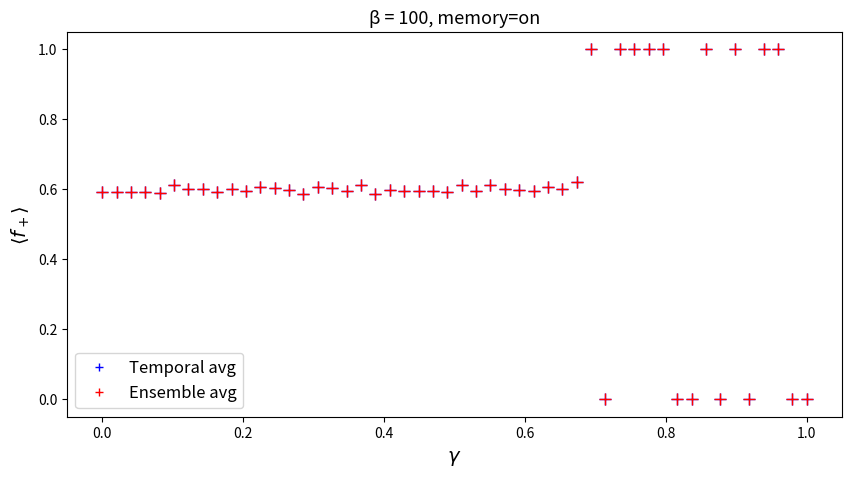

Recreate this plot in Python.
import numpy as np
import matplotlib.pyplot as plt
import matplotlib.lines as mlines
import os
import time

def run_simulation(N, T, b, p, gamma_values, m, num_simulations, memory=True, output_dir="results"):
    """
    Run ensemble simulations of an imitation dynamics model with or without memory.

    Parameters:
    - N: number of agents
    - T: number of time steps
    - b: inverse temperature (sensitivity)
    - p: probability of external signal X being +1
    - gamma_values: array of gamma (social conformity weight)
    - m: memory window (used only if memory=True)
    - num_simulations: number of simulations per gamma
    - memory: use memory-based dynamics if True
    - output_dir: directory to save plot
    """

    os.makedirs(output_dir, exist_ok=True)
    timestamp = time.strftime("%Y%m%d-%H%M%S")
    results = []

    plt.figure(figsize=(10, 5))

    for gamma in gamma_values:
        temporal_means = []

        for sim in range(num_simulations):
            s = np.ones(N) if np.random.rand() < 0.5 else np.zeros(N)
            f_p_vec = []
            X_vec = []

            for t in range(T):
                f_p = np.mean(s)
                f_p_vec.append(f_p)

                X = 1 if np.random.rand() < p else -1
                X_vec.append(X)

                # Compute effective external signal
                if memory and t >= m:
                    X_eff = np.mean(X_vec[-m:])
                else:
                    X_eff = X

                # Payoffs
                p_plus = gamma * f_p + (1 - gamma) * X_eff
                p_minus = gamma * (1 - f_p) - (1 - gamma) * X_eff

                # Boltzmann probability to switch
                p_flip = np.exp(b * p_plus) / (np.exp(b * p_plus) + np.exp(b * p_minus))

                # Update agent states
                s = (np.random.rand(N) < p_flip).astype(int)

            # Compute temporal mean for this run
            temp_mean = np.mean(f_p_vec)
            temporal_means.append(temp_mean)

            # Blue: each simulation’s temporal average
            plt.plot(gamma, temp_mean, '+', color='b', markersize=8)

        overall_mean = np.mean(temporal_means)

        # Red: average across simulations
        plt.plot(gamma, overall_mean, '+', color='r', markersize=8)

        # Store results
        for tm in temporal_means:
            results.append((gamma, tm, overall_mean))

    # Plot formatting
    plt.xlabel(r'$\gamma$', fontsize=14)
    plt.ylabel(r'$\langle f_+ \rangle$', fontsize=14)
    plt.title(f'β = {b}, memory={"on" if memory else "off"}', fontsize=13)

    blue_dot = mlines.Line2D([], [], color='b', marker='+', linestyle='None', label='Temporal avg')
    red_dot = mlines.Line2D([], [], color='r', marker='+', linestyle='None', label='Ensemble avg')
    plt.legend(handles=[blue_dot, red_dot], loc='lower left', fontsize=12)

    # Save figure
    filename = f'{output_dir}/mean_beta{b}_{"memory" if memory else "memoryless"}_{N}agent_{timestamp}.png'
    plt.savefig(filename, dpi=300, bbox_inches='tight')
    plt.show()

    return results

if __name__ == "__main__":
    # ---- Parameters ---- #
    N = 1
    T = 3000
    b = 100
    p = 0.6
    m = 1
    num_simulations = 1
    gamma_values = np.linspace(0, 1, 50)

    # Run with memory
    run_simulation(N, T, b, p, gamma_values, m, num_simulations, memory=True)
